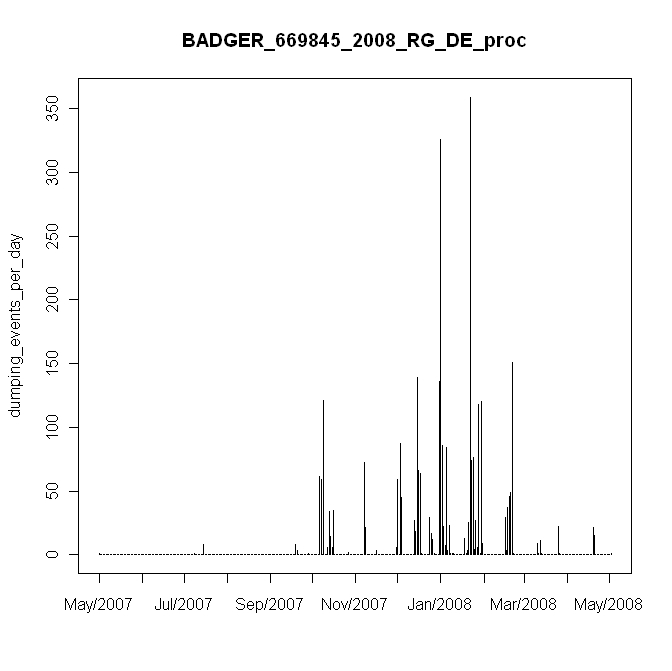

Data behind this chart, as committed beside it:
#, date, daily_events, in, mm
1, 5/4/2007, 1, 0.01, 0.2
2, 5/5/2007, 0, 0, 0
3, 5/6/2007, 0, 0, 0
4, 5/7/2007, 0, 0, 0
5, 5/8/2007, 0, 0, 0
6, 5/9/2007, 0, 0, 0
7, 5/10/2007, 0, 0, 0
8, 5/11/2007, 0, 0, 0
9, 5/12/2007, 0, 0, 0
10, 5/13/2007, 0, 0, 0
11, 5/14/2007, 0, 0, 0
12, 5/15/2007, 0, 0, 0
13, 5/16/2007, 0, 0, 0
14, 5/17/2007, 0, 0, 0
15, 5/18/2007, 0, 0, 0
16, 5/19/2007, 0, 0, 0
17, 5/20/2007, 0, 0, 0
18, 5/21/2007, 0, 0, 0
19, 5/22/2007, 0, 0, 0
20, 5/23/2007, 0, 0, 0
21, 5/24/2007, 0, 0, 0
22, 5/25/2007, 0, 0, 0
23, 5/26/2007, 0, 0, 0
24, 5/27/2007, 0, 0, 0
25, 5/28/2007, 0, 0, 0
26, 5/29/2007, 0, 0, 0
27, 5/30/2007, 0, 0, 0
28, 5/31/2007, 0, 0, 0
29, 6/1/2007, 0, 0, 0
30, 6/2/2007, 0, 0, 0
31, 6/3/2007, 0, 0, 0
32, 6/4/2007, 0, 0, 0
33, 6/5/2007, 0, 0, 0
34, 6/6/2007, 0, 0, 0
35, 6/7/2007, 0, 0, 0
36, 6/8/2007, 0, 0, 0
37, 6/9/2007, 0, 0, 0
38, 6/10/2007, 0, 0, 0
39, 6/11/2007, 0, 0, 0
40, 6/12/2007, 0, 0, 0
41, 6/13/2007, 0, 0, 0
42, 6/14/2007, 0, 0, 0
43, 6/15/2007, 0, 0, 0
44, 6/16/2007, 0, 0, 0
45, 6/17/2007, 0, 0, 0
46, 6/18/2007, 0, 0, 0
47, 6/19/2007, 0, 0, 0
48, 6/20/2007, 0, 0, 0
49, 6/21/2007, 0, 0, 0
50, 6/22/2007, 0, 0, 0
51, 6/23/2007, 0, 0, 0
52, 6/24/2007, 0, 0, 0
53, 6/25/2007, 0, 0, 0
54, 6/26/2007, 0, 0, 0
55, 6/27/2007, 0, 0, 0
56, 6/28/2007, 0, 0, 0
57, 6/29/2007, 0, 0, 0
58, 6/30/2007, 0, 0, 0
59, 7/1/2007, 0, 0, 0
60, 7/2/2007, 0, 0, 0
... 308 more rows
